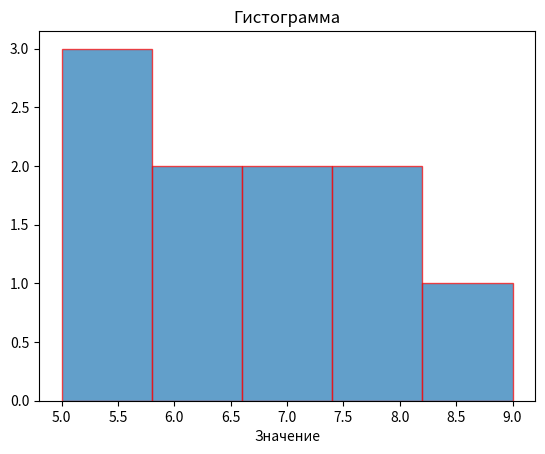

Source code (Python): (Note: this script raises an exception after producing the figure.)
import numpy as np
import matplotlib.pyplot as plt
from scipy.stats import shapiro, norm

Y = [20, 22, 19, 21, 20, 23, 22, 21, 20, 19]
# 1) Мат.ожидание, дисперсия и средневкадратичное по Y
y_mean = np.mean(Y)
variance_y = np.var(Y, ddof=1)
std_dev_y = np.std(Y, ddof=1)

print(f'Для Y: \n Мат.ожидание {y_mean}, \n Дисперсия {variance_y}, \n Среднеквадратичное {std_dev_y}')

Z = [5, 7, 8, 6, 5, 7, 8, 9, 6, 5]
# 2) Построение гистограммы по Z
plt.hist(Z, bins=5, edgecolor="red", alpha=0.7)
plt.title("Гистограмма")
plt.xlabel("Значение")
plt.ylim("Частота")
plt.show()

stat, p_value = shapiro(Z)
print(f'Статистика Шапиро-Уилка: {stat}, p_value: {p_value}')

# 3) Доверительный интервал по W
W = [3, 4, 5, 6, 7, 8, 9, 10, 11, 12]
